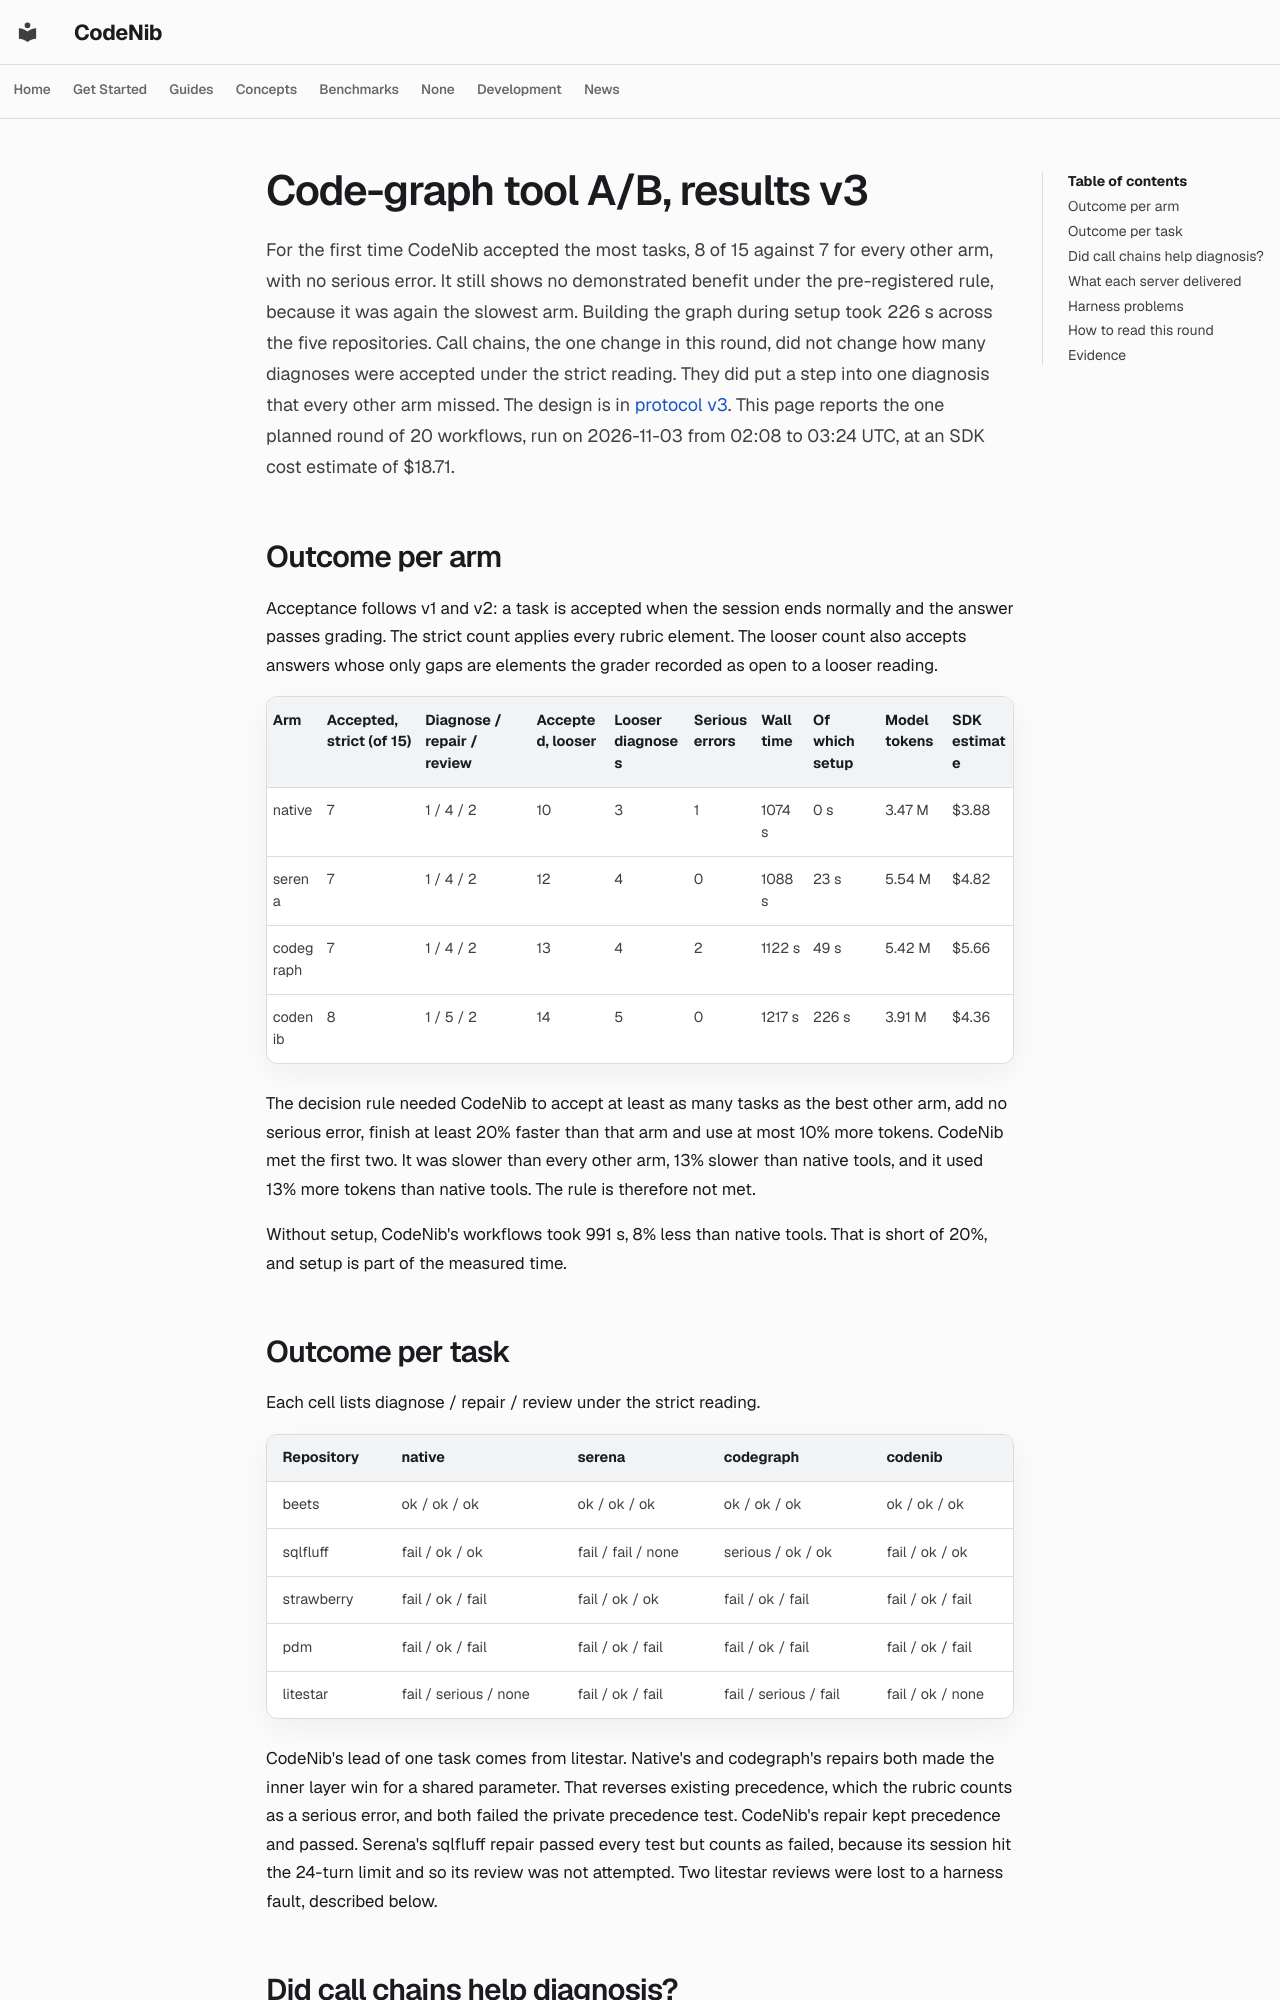

repository: sysevol-ai/CodeNib · page: experiments/codegraph_ab_results_v3/index.html · generator: mkdocs

<!--
SPDX-FileCopyrightText: 2025-2026 CodeNib Contributors

SPDX-License-Identifier: Apache-2.0
-->

# Code-graph tool A/B, results v3

For the first time CodeNib accepted the most tasks, 8 of 15 against 7 for
every other arm, with no serious error. It still shows no demonstrated
benefit under the pre-registered rule, because it was again the slowest arm.
Building the graph during setup took 226 s across the five repositories.
Call chains, the one change in this round, did not change how many diagnoses
were accepted under the strict reading. They did put a step into one
diagnosis that every other arm missed. The design is in
[protocol v3](codegraph_ab_protocol_v3.md). This page reports the one planned
round of 20 workflows, run on 2026-11-03 from 02:08 to 03:24 UTC, at an SDK
cost estimate of $18.71.

## Outcome per arm

Acceptance follows v1 and v2: a task is accepted when the session ends
normally and the answer passes grading. The strict count applies every
rubric element. The looser count also accepts answers whose only gaps are
elements the grader recorded as open to a looser reading.

| Arm | Accepted, strict (of 15) | Diagnose / repair / review | Accepted, looser | Looser diagnoses | Serious errors | Wall time | Of which setup | Model tokens | SDK estimate |
|---|---|---|---|---|---|---|---|---|---|
| native | 7 | 1 / 4 / 2 | 10 | 3 | 1 | 1074 s | 0 s | 3.47 M | $3.88 |
| serena | 7 | 1 / 4 / 2 | 12 | 4 | 0 | 1088 s | 23 s | 5.54 M | $4.82 |
| codegraph | 7 | 1 / 4 / 2 | 13 | 4 | 2 | 1122 s | 49 s | 5.42 M | $5.66 |
| codenib | 8 | 1 / 5 / 2 | 14 | 5 | 0 | 1217 s | 226 s | 3.91 M | $4.36 |

The decision rule needed CodeNib to accept at least as many tasks as the best
other arm, add no serious error, finish at least 20% faster than that arm and
use at most 10% more tokens. CodeNib met the first two. It was slower than
every other arm, 13% slower than native tools, and it used 13% more tokens
than native tools. The rule is therefore not met.

Without setup, CodeNib's workflows took 991 s, 8% less than native tools.
That is short of 20%, and setup is part of the measured time.
